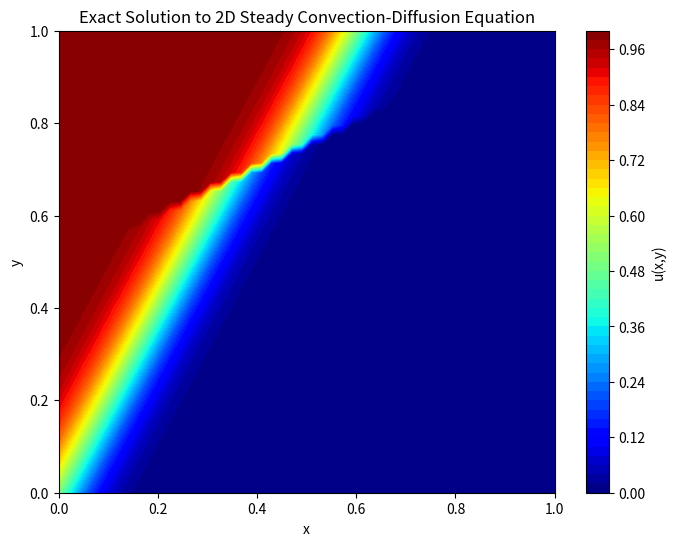

Recreate this plot in Python.
import numpy as np
import matplotlib.pyplot as plt
from scipy.special import erf

# Define the domain
Nx, Ny = 50, 50  # Grid resolution
x = np.linspace(0, 1, Nx)
y = np.linspace(0, 1, Ny)
X, Y = np.meshgrid(x, y)

# Define parameters
epsilon = 0.01  # Small diffusion coefficient

def xi_0(eta):
    """Function to match the inflow data."""
    return np.where(eta <= 0.5, eta, eta + 0.1)  # Assuming Delta = 0.1

# Compute solution
U = 0.5 * (1 - erf((X + Y - 2 * xi_0((2 * Y - X) / 2)) / (2 * np.sqrt(epsilon))))

# Plot the solution
plt.figure(figsize=(8, 6))
contour = plt.contourf(X, Y, U, levels=50, cmap="jet")
plt.colorbar(contour, label="u(x,y)")
plt.xlabel("x")
plt.ylabel("y")
plt.title("Exact Solution to 2D Steady Convection-Diffusion Equation")
plt.show()
